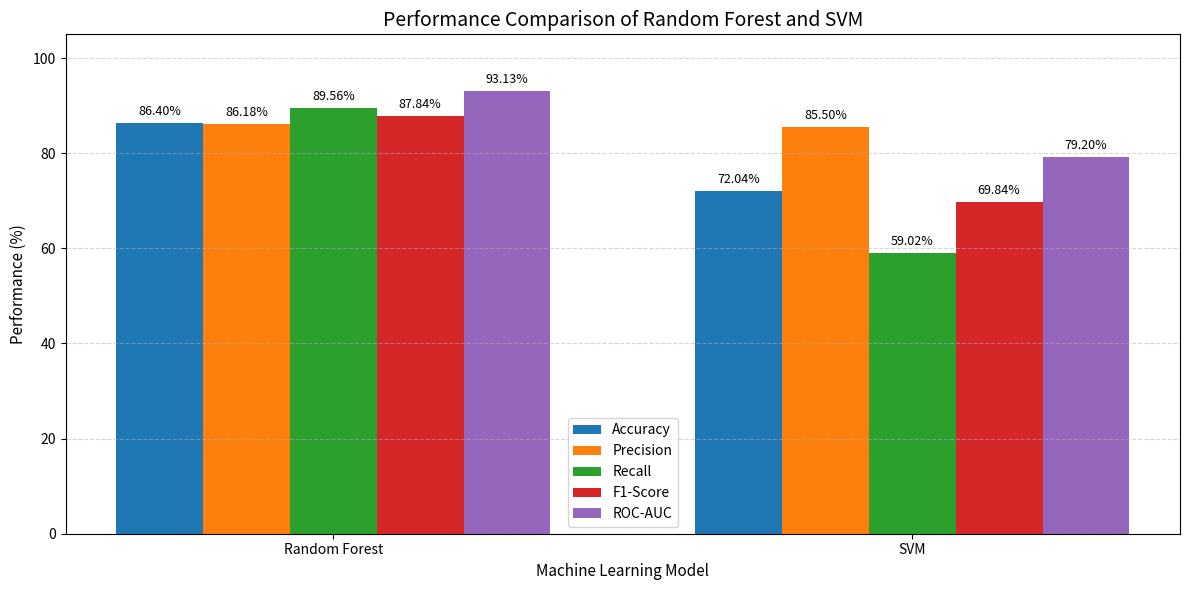

This chart was generated by the following Python code:
import matplotlib.pyplot as plt
import numpy as np

# ============================================================
# SUPPLYGUARD - RANDOM FOREST vs SVM
# TEST SET PERFORMANCE
# ============================================================

models = ["Random Forest", "SVM"]

accuracy = [86.40, 72.04]
precision = [86.18, 85.50]
recall = [89.56, 59.02]
f1_score = [87.84, 69.84]
roc_auc = [93.13, 79.20]


# Position of models
x = np.arange(len(models))

# Width of each bar
width = 0.15


# ============================================================
# CREATE FIGURE
# ============================================================

plt.figure(figsize=(12, 6))


bars1 = plt.bar(
    x - 2 * width,
    accuracy,
    width,
    label="Accuracy"
)

bars2 = plt.bar(
    x - width,
    precision,
    width,
    label="Precision"
)

bars3 = plt.bar(
    x,
    recall,
    width,
    label="Recall"
)

bars4 = plt.bar(
    x + width,
    f1_score,
    width,
    label="F1-Score"
)

bars5 = plt.bar(
    x + 2 * width,
    roc_auc,
    width,
    label="ROC-AUC"
)


# ============================================================
# ADD VALUES ABOVE BARS
# ============================================================

def add_values(bars):

    for bar in bars:

        height = bar.get_height()

        plt.text(
            bar.get_x() + bar.get_width() / 2,
            height + 1,
            f"{height:.2f}%",
            ha="center",
            va="bottom",
            fontsize=9
        )


add_values(bars1)
add_values(bars2)
add_values(bars3)
add_values(bars4)
add_values(bars5)


# ============================================================
# LABELS AND TITLE
# ============================================================

plt.xlabel(
    "Machine Learning Model",
    fontsize=11
)

plt.ylabel(
    "Performance (%)",
    fontsize=11
)

plt.title(
    "Performance Comparison of Random Forest and SVM",
    fontsize=14
)


plt.xticks(
    x,
    models
)


plt.ylim(
    0,
    105
)


plt.legend()


plt.grid(
    axis="y",
    linestyle="--",
    alpha=0.5
)


plt.tight_layout()


# ============================================================
# SAVE IMAGE
# ============================================================

plt.savefig(
    "model_comparison_rf_svm.png",
    dpi=300,
    bbox_inches="tight"
)


plt.show()
